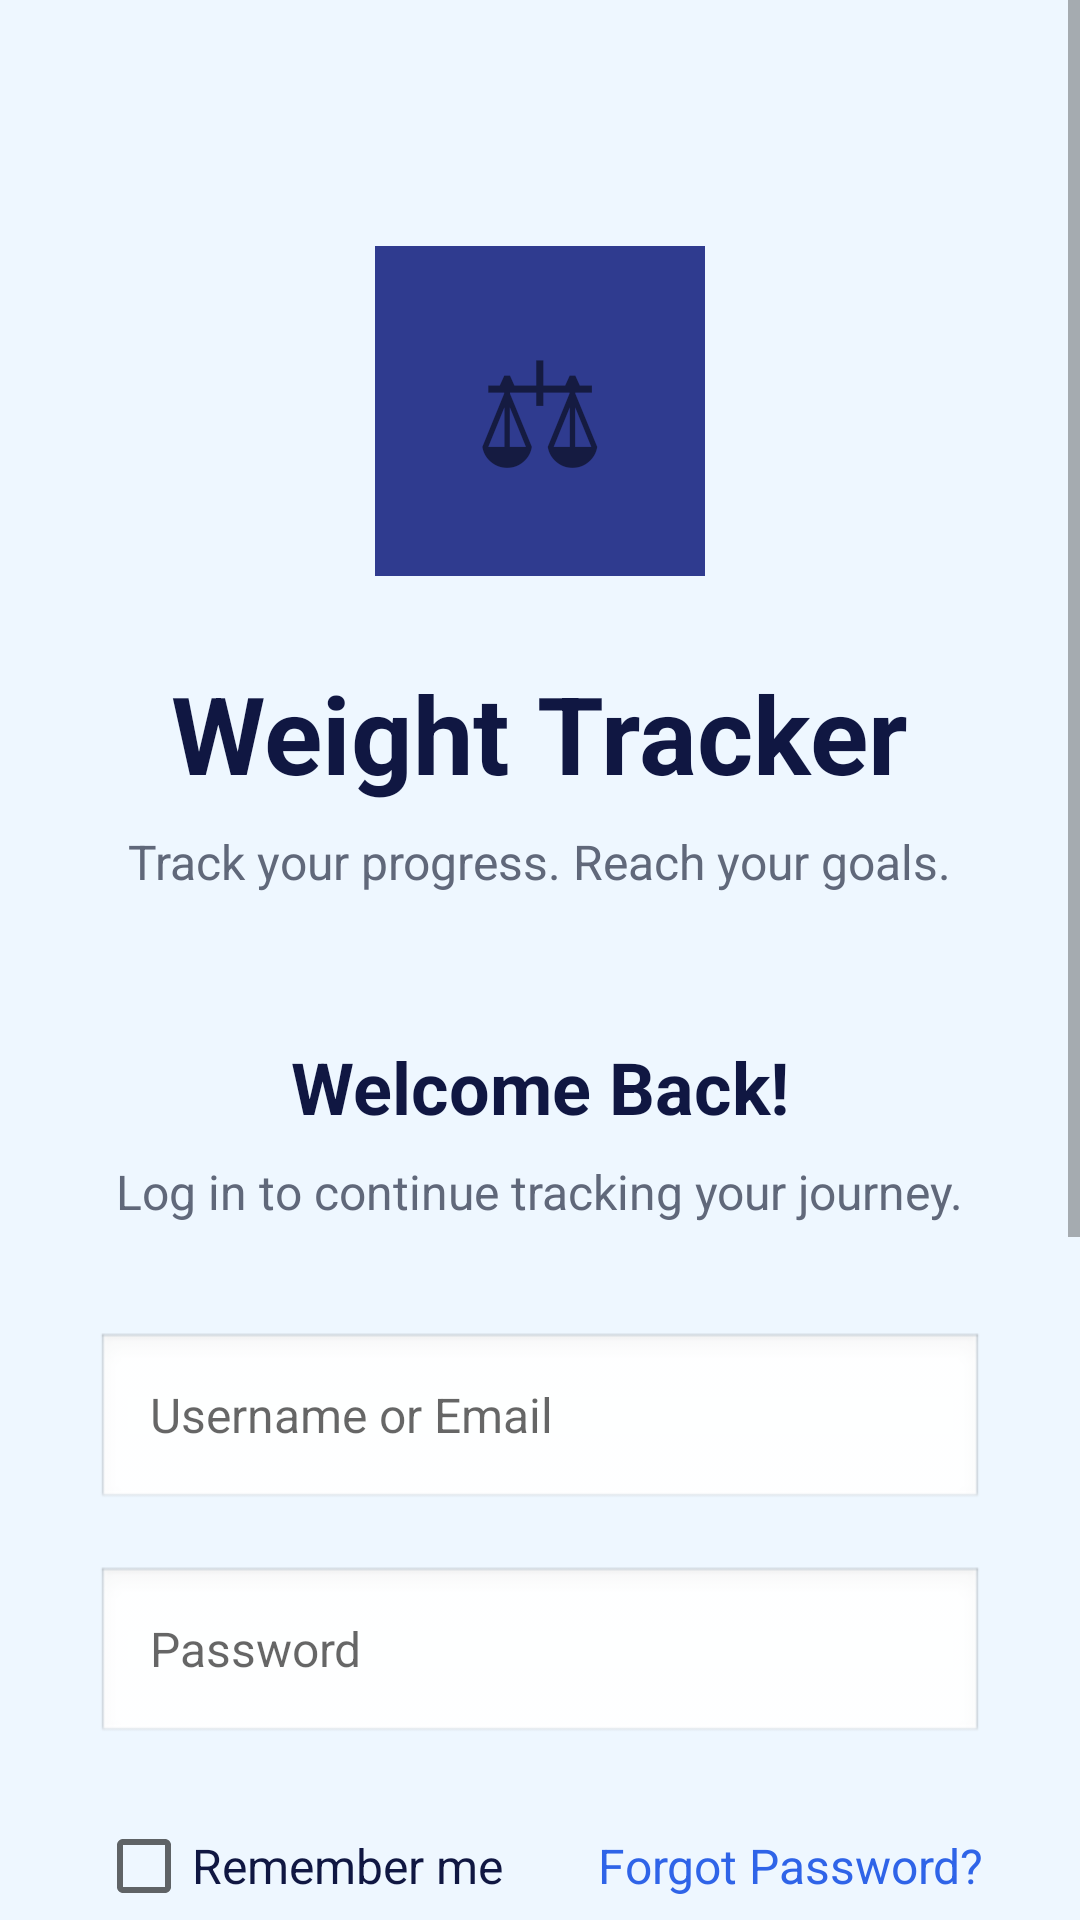

Android layout source for this screen:
<!-- AndroidManifest.xml: application theme Theme.McNaneyProjectOne -->
<!-- res/layout/login_page.xml -->
<?xml version="1.0" encoding="utf-8"?>
<ScrollView xmlns:android="http://schemas.android.com/apk/res/android"
    android:layout_width="match_parent"
    android:layout_height="match_parent"
    android:background="#EEF7FF">

    <LinearLayout
        android:layout_width="match_parent"
        android:layout_height="wrap_content"
        android:orientation="vertical"
        android:padding="32dp"
        android:gravity="center_horizontal">


        <TextView
            android:layout_width="110dp"
            android:layout_height="110dp"
            android:layout_marginTop="50dp"
            android:gravity="center"
            android:text="⚖"
            android:textSize="48sp"
            android:background="#2F3B8F" />

        <TextView
            android:layout_width="wrap_content"
            android:layout_height="wrap_content"
            android:text="Weight Tracker"
            android:textSize="36sp"
            android:textStyle="bold"
            android:textColor="#101742"
            android:layout_marginTop="28dp" />

        <TextView
            android:layout_width="wrap_content"
            android:layout_height="wrap_content"
            android:text="Track your progress. Reach your goals."
            android:textSize="16sp"
            android:textColor="#60687A"
            android:layout_marginTop="8dp" />

        <TextView
            android:layout_width="wrap_content"
            android:layout_height="wrap_content"
            android:text="Welcome Back!"
            android:textSize="24sp"
            android:textStyle="bold"
            android:textColor="#101742"
            android:layout_marginTop="48dp" />

        <TextView
            android:layout_width="wrap_content"
            android:layout_height="wrap_content"
            android:text="Log in to continue tracking your journey."
            android:textSize="16sp"
            android:textColor="#60687A"
            android:layout_marginTop="8dp" />

        <EditText
            android:id="@+id/usernameInput"
            android:layout_width="match_parent"
            android:layout_height="60dp"
            android:layout_marginTop="36dp"
            android:hint="Username or Email"
            android:paddingStart="18dp"
            android:paddingEnd="18dp"
            android:textSize="16sp"
            android:background="@android:drawable/edit_text"
            android:inputType="textEmailAddress" />

        <EditText
            android:id="@+id/passwordInput"
            android:layout_width="match_parent"
            android:layout_height="60dp"
            android:layout_marginTop="18dp"
            android:hint="Password"
            android:paddingStart="18dp"
            android:paddingEnd="18dp"
            android:textSize="16sp"
            android:background="@android:drawable/edit_text"
            android:inputType="textPassword" />

        <LinearLayout
            android:layout_width="match_parent"
            android:layout_height="wrap_content"
            android:orientation="horizontal"
            android:layout_marginTop="16dp"
            android:gravity="center_vertical">

            <CheckBox
                android:id="@+id/rememberCheckBox"
                android:layout_width="0dp"
                android:layout_height="wrap_content"
                android:layout_weight="1"
                android:text="Remember me"
                android:textColor="#101742"
                android:textSize="16sp" />

            <TextView
                android:id="@+id/forgotPasswordText"
                android:layout_width="wrap_content"
                android:layout_height="wrap_content"
                android:text="Forgot Password?"
                android:textColor="#2F64E8"
                android:textSize="16sp" />
        </LinearLayout>

        <Button
            android:id="@+id/loginButton"
            android:layout_width="match_parent"
            android:layout_height="60dp"
            android:layout_marginTop="28dp"
            android:text="Log In"
            android:textSize="18sp"
            android:textStyle="bold"
            android:textColor="#FFFFFF"
            android:backgroundTint="#2F64E8" />

        <TextView
            android:layout_width="wrap_content"
            android:layout_height="wrap_content"
            android:text="OR"
            android:textSize="14sp"
            android:textColor="#60687A"
            android:layout_marginTop="32dp" />

        <Button
            android:id="@+id/biometricButton"
            android:layout_width="match_parent"
            android:layout_height="56dp"
            android:layout_marginTop="24dp"
            android:text="Log in with Touch ID / Face ID"
            android:textSize="15sp"
            android:textColor="#101742"
            android:backgroundTint="#FFFFFF" />

        <LinearLayout
            android:layout_width="wrap_content"
            android:layout_height="wrap_content"
            android:orientation="horizontal"
            android:layout_marginTop="36dp"
            android:layout_marginBottom="40dp">

            <TextView
                android:layout_width="wrap_content"
                android:layout_height="wrap_content"
                android:text="Don’t have an account? "
                android:textSize="15sp"
                android:textColor="#101742" />

            <TextView
                android:id="@+id/signUpText"
                android:layout_width="wrap_content"
                android:layout_height="wrap_content"
                android:text="Sign Up"
                android:textSize="15sp"
                android:textStyle="bold"
                android:textColor="#2F64E8" />
        </LinearLayout>

    </LinearLayout>
</ScrollView>
<!-- resources referenced by this layout -->
<resources>
  <style name="Theme.McNaneyProjectOne" parent="Theme.MaterialComponents.DayNight.DarkActionBar">
          
          <item name="colorPrimary">@color/purple_500</item>
          <item name="colorPrimaryVariant">@color/purple_700</item>
          <item name="colorOnPrimary">@color/white</item>
          
          <item name="colorSecondary">@color/teal_200</item>
          <item name="colorSecondaryVariant">@color/teal_700</item>
          <item name="colorOnSecondary">@color/black</item>
          
          <item name="android:statusBarColor">?attr/colorPrimaryVariant</item>
          
      </style>
  <!-- not gathered from this repository: default colours our renderer supplied (Android Studio template values) -->
  <color name="purple_500">#FF6200EE</color>
  <color name="purple_700">#FF3700B3</color>
  <color name="teal_200">#FF03DAC5</color>
  <color name="teal_700">#FF018786</color>
  <color name="black">#FF000000</color>
  <color name="white">#FFFFFFFF</color>
</resources>
